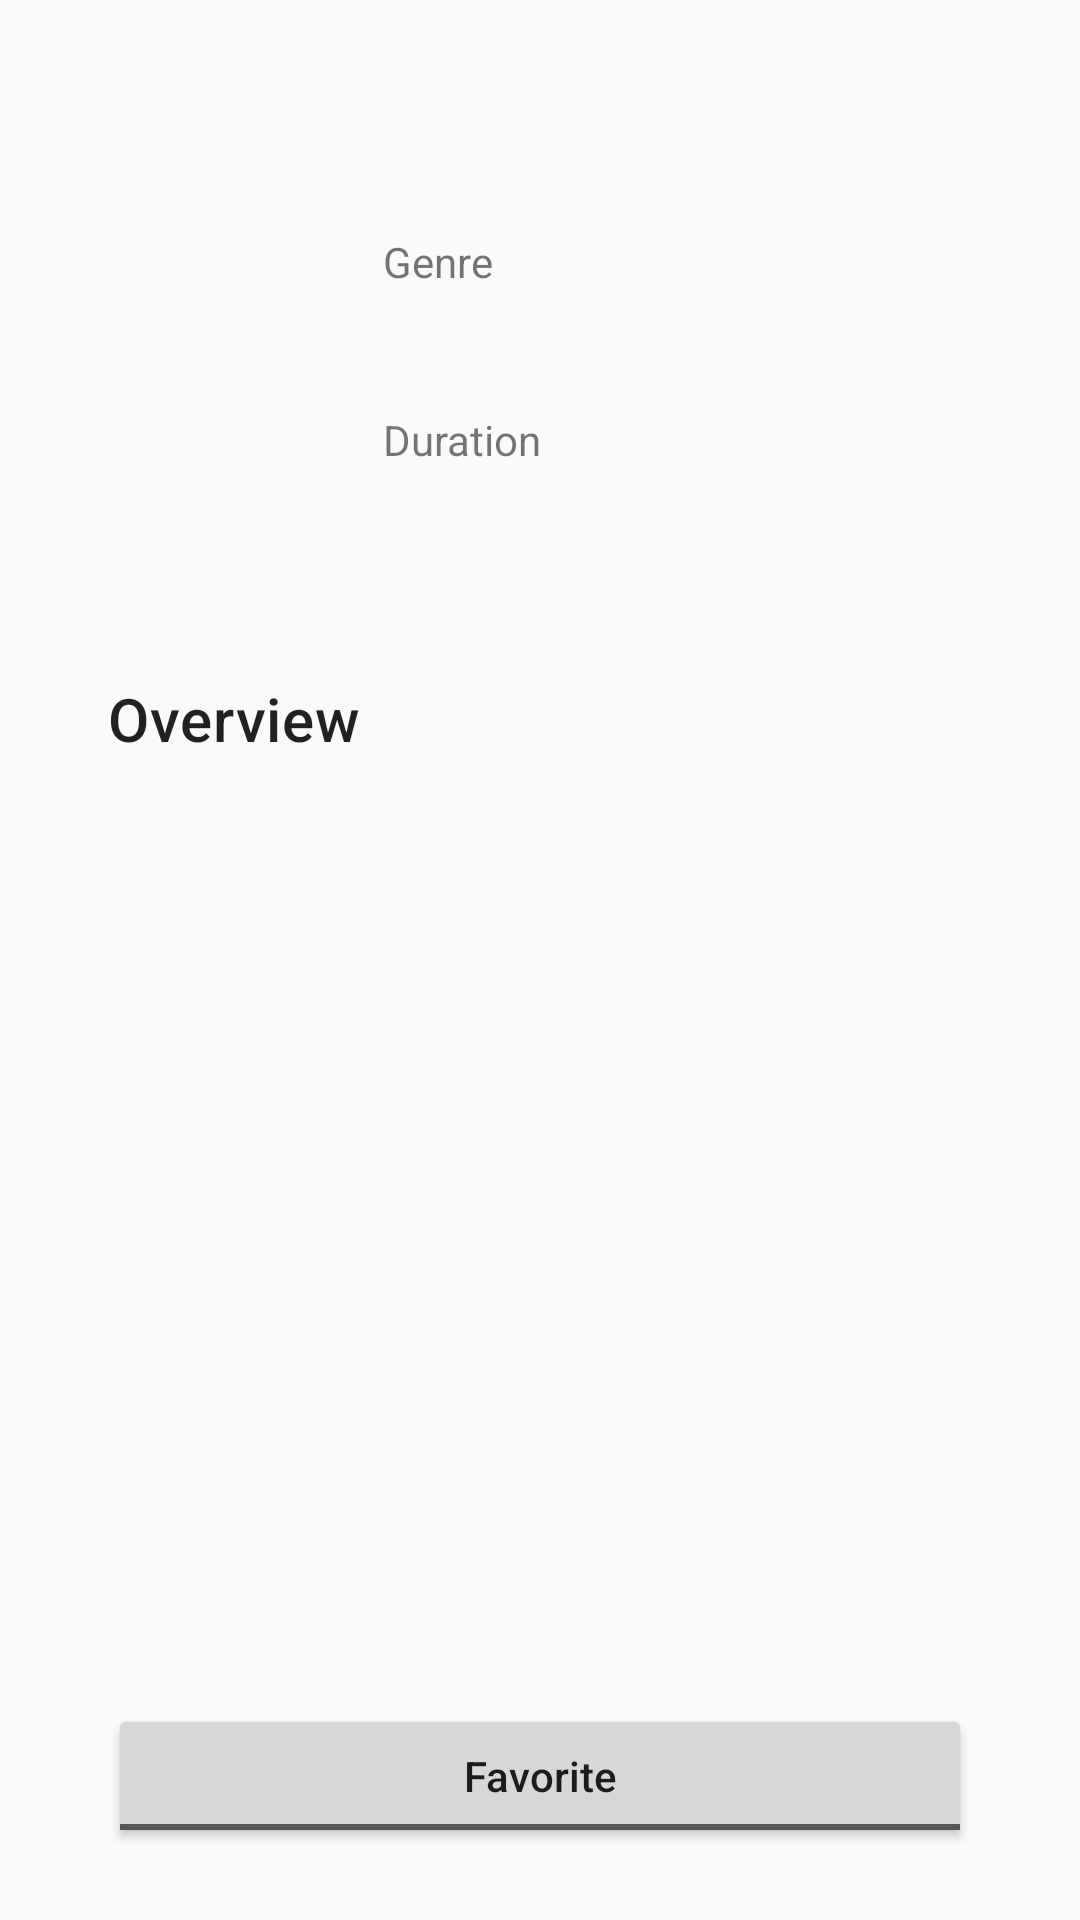

Here is an Android app screen rendered from its layout file. Give the layout XML and the strings, colors and styles it references.
<!-- AndroidManifest.xml: application theme Theme.dicodingsubmission2made -->
<!-- res/layout/detail_fragment.xml -->
<?xml version="1.0" encoding="utf-8"?>
<androidx.constraintlayout.widget.ConstraintLayout xmlns:android="http://schemas.android.com/apk/res/android"
    android:layout_width="match_parent"
    android:layout_height="match_parent"
    xmlns:app="http://schemas.android.com/apk/res-auto">

    <TextView
        android:id="@+id/film_title"
        style="@style/TextAppearance.MaterialComponents.Subtitle1"
        android:layout_width="match_parent"
        android:layout_height="wrap_content"
        android:layout_marginStart="18dp"
        app:layout_constraintBottom_toTopOf="@+id/film_poster"
        app:layout_constraintStart_toStartOf="parent"
        app:layout_constraintTop_toTopOf="parent" />

    <ImageView
        android:id="@+id/film_poster"
        android:layout_width="108dp"
        android:layout_height="156dp"
        android:layout_marginStart="36dp"
        android:layout_marginTop="50dp"
        app:layout_constraintStart_toStartOf="parent"
        app:layout_constraintTop_toTopOf="parent" />

    <LinearLayout
        android:layout_width="222dp"
        android:layout_height="156dp"
        android:layout_marginStart="9dp"
        android:layout_marginTop="50dp"
        android:layout_marginEnd="36dp"
        android:gravity="center_vertical"
        android:orientation="vertical"
        app:layout_constraintEnd_toEndOf="parent"
        app:layout_constraintStart_toEndOf="@+id/film_poster"
        app:layout_constraintTop_toTopOf="parent">

        <TextView
            android:layout_width="100dp"
            android:layout_height="wrap_content"
            android:layout_marginBottom="6dp"
            android:text="@string/film_genre" />

        <TextView
            android:id="@+id/film_genre"
            style="@style/TextAppearance.MaterialComponents.Body1"
            android:layout_width="200dp"
            android:layout_height="wrap_content"
            android:layout_marginBottom="18dp"
            android:textSize="12sp" />

        <TextView
            android:layout_width="100dp"
            android:layout_height="wrap_content"
            android:layout_marginBottom="6dp"
            android:text="@string/film_duration" />

        <TextView
            android:id="@+id/film_duration"
            style="@style/TextAppearance.MaterialComponents.Body1"
            android:layout_width="200dp"
            android:layout_height="wrap_content"
            android:textSize="12sp" />


    </LinearLayout>

    <TextView
        android:id="@+id/overview_label"
        android:layout_width="wrap_content"
        android:layout_height="wrap_content"
        android:layout_marginStart="36dp"
        android:layout_marginTop="20dp"
        style="@style/TextAppearance.MaterialComponents.Headline6"
        android:text="@string/film_overview"
        app:layout_constraintStart_toStartOf="parent"
        app:layout_constraintTop_toBottomOf="@+id/film_poster">

    </TextView>

    <TextView
        android:id="@+id/film_overview"
        android:layout_width="wrap_content"
        android:layout_height="0dp"
        android:layout_marginHorizontal="36dp"
        android:layout_marginVertical="12dp"
        android:justificationMode="inter_word"
        android:scrollbars="vertical"
        app:layout_constrainedWidth="true"
        app:layout_constraintBottom_toTopOf="@+id/favorite_btn"
        app:layout_constraintEnd_toEndOf="parent"
        app:layout_constraintStart_toStartOf="parent"
        app:layout_constraintTop_toBottomOf="@id/overview_label" />

    <ToggleButton
        android:id="@+id/favorite_btn"
        android:layout_width="match_parent"
        android:layout_height="wrap_content"
        android:layout_marginBottom="24dp"
        android:layout_marginHorizontal="36dp"
        android:textAllCaps="false"
        android:textOn="Favorited"
        android:textOff="Favorite"
        app:layout_constraintBottom_toBottomOf="parent"
        app:layout_constraintEnd_toEndOf="parent"
        app:layout_constraintStart_toStartOf="parent" />

</androidx.constraintlayout.widget.ConstraintLayout>
<!-- resources referenced by this layout -->
<resources>
  <string name="film_duration">Duration</string>
  <string name="film_genre">Genre</string>
  <string name="film_overview">Overview</string>
  <style name="Theme.dicodingsubmission2made" parent="Theme.AppCompat.DayNight.DarkActionBar">
          
          <item name="colorPrimary">@color/black</item>
          <item name="colorPrimaryVariant">@color/black</item>
          <item name="colorOnPrimary">@color/black</item>
          
          <item name="colorSecondary">@color/black</item>
          <item name="colorSecondaryVariant">@color/black</item>
          <item name="colorOnSecondary">@color/black</item>
          
          <item name="android:statusBarColor" tools:targetApi="l">@color/black</item>
          
      </style>
  <!-- not gathered from this repository: default colours our renderer supplied (Android Studio template values) -->
  <color name="black">#FF000000</color>
</resources>
